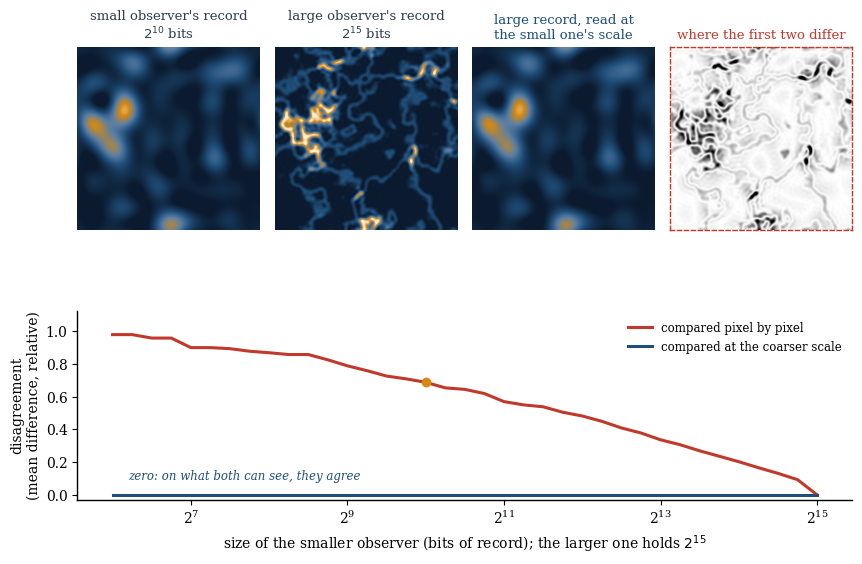

The script that saved this image: (Note: this script raises an exception after producing the figure.)
"""Figures for "What Survives Comparison". Style matches "Nothing From Outside, Everything From Inside".

All figures are schematic toys, not physics simulations. Run from this folder: python figs.py
"""
import numpy as np
import matplotlib
matplotlib.use("Agg")
import matplotlib.pyplot as plt
from matplotlib.colors import LinearSegmentedColormap
from matplotlib.patches import Circle, Polygon, FancyArrowPatch

NAVY, GREY, RED, LIGHT, PALE, AMBER = "#1f4e79", "#7f8c8d", "#c0392b", "#d5dde5", "#eef1f4", "#d68910"
INK = "#2c3e50"
plt.rcParams.update({
    "font.family": "DejaVu Serif", "font.size": 10, "axes.spines.top": False,
    "axes.spines.right": False, "axes.linewidth": 1.0, "savefig.dpi": 200,
    "savefig.bbox": "tight", "legend.frameon": False, "legend.fontsize": 8.5,
})
OUT = "figures/"
SKY = LinearSegmentedColormap.from_list("sky", ["#0b1a2e", NAVY, "#5b7fa6", AMBER, "#fbeed7"])


def clock(ax, x, y, s, color=INK, z=6):
    """A small clock: the simplest observer, a system that keeps a record."""
    ax.add_patch(Circle((x, y), s, fc="white", ec=color, lw=1.4, zorder=z))
    ax.plot([x, x], [y, y + 0.7 * s], color=color, lw=1.4, zorder=z + 1, solid_capstyle="round")
    ax.plot([x, x + 0.5 * s], [y, y + 0.15 * s], color=color, lw=1.4, zorder=z + 1, solid_capstyle="round")


def bare(ax):
    ax.set_xticks([]); ax.set_yticks([])
    for s in ax.spines.values(): s.set_visible(False)


# --------------------------------------------------------------------------------------------
# The same toy universe as in the previous essay
def cosmic_field(n=256, seed=7):
    """A web-like toy 'universe': filaments where a smooth random field crosses zero."""
    rng = np.random.default_rng(seed)
    k = np.fft.fftfreq(n)[:, None] ** 2 + np.fft.fftfreq(n)[None, :] ** 2
    k = np.sqrt(k); k[0, 0] = 1
    spec = k ** -1.6 * np.exp(-(k / 0.09) ** 2)
    g1 = np.real(np.fft.ifft2(np.fft.fft2(rng.normal(size=(n, n))) * spec))
    g2 = np.real(np.fft.ifft2(np.fft.fft2(rng.normal(size=(n, n))) * spec))
    g1, g2 = g1 / g1.std(), g2 / g2.std()
    web = np.exp(-(g1 / 0.22) ** 2) + np.exp(-(g2 / 0.22) ** 2) + 2.2 * np.exp(-(g1**2 + g2**2) / 0.12)
    return web / web.max()


def describe(field, bits):
    """What an observer holding `bits` can describe: the largest-scale modes it can afford, 8 bits each."""
    n = field.shape[0]
    F = np.fft.fft2(field)
    k = np.sqrt(np.fft.fftfreq(n)[:, None] ** 2 + np.fft.fftfreq(n)[None, :] ** 2)
    keep = max(1, int(bits // 8))
    thresh = np.sort(k.ravel())[min(keep, k.size) - 1]
    return np.real(np.fft.ifft2(F * (k <= thresh)))


def fig_two_records():
    """Two observers of different size: their records differ, until compared at the coarser scale."""
    field = cosmic_field()
    small, large = 2**10, 2**15
    rec_s, rec_l = describe(field, small), describe(field, large)
    rec_l_coarse = describe(rec_l, small)                 # the large record, read at the small one's scale
    vmax = np.percentile(field, 99.5)

    fig = plt.figure(figsize=(10, 6.4))
    gs = fig.add_gridspec(2, 4, height_ratios=[1, 0.72], hspace=0.18, wspace=0.08)
    axes = [fig.add_subplot(gs[0, i]) for i in range(4)]
    panels = [(rec_s, "small observer's record\n$2^{10}$ bits", INK),
              (rec_l, "large observer's record\n$2^{15}$ bits", INK),
              (rec_l_coarse, "large record, read at\nthe small one's scale", NAVY)]
    for ax, (img, title, col) in zip(axes, panels):
        ax.imshow(img, cmap=SKY, vmin=0, vmax=vmax, interpolation="bilinear"); bare(ax)
        ax.set_title(title, fontsize=9.5, color=col)
    diff_naive = np.abs(rec_l - rec_s).mean() / field.mean()
    diff_fair = np.abs(rec_l_coarse - rec_s).mean() / field.mean()
    axes[3].imshow(np.abs(rec_l - rec_s), cmap="Greys", vmin=0, vmax=0.5 * vmax, interpolation="bilinear")
    bare(axes[3])
    axes[3].set_title("where the first two differ", fontsize=9.5, color=RED)
    for s in axes[3].spines.values(): s.set_visible(True); s.set_color(RED); s.set_linestyle((0, (3, 2)))

    # Disagreement, pixel by pixel, against the small observer's size: naive vs fair comparison
    ax = fig.add_subplot(gs[1, :])
    sizes = 2.0 ** np.arange(6, 15.01, 0.25)
    naive = [np.abs(rec_l - describe(field, b)).mean() / field.mean() for b in sizes]
    fair = [np.abs(describe(rec_l, b) - describe(field, b)).mean() / field.mean() for b in sizes]
    ax.semilogx(sizes, naive, color=RED, lw=2.2, base=2, label="compared pixel by pixel")
    ax.semilogx(sizes, fair, color=NAVY, lw=2.2, base=2, label="compared at the coarser scale")
    ax.scatter([small], [diff_naive], color=AMBER, zorder=5, s=36)
    ax.set_xlabel("size of the smaller observer (bits of record); the larger one holds $2^{15}$")
    ax.set_ylabel("disagreement\n(mean difference, relative)")
    ax.set_ylim(-0.03, max(naive) * 1.15)
    ax.legend(loc="upper right")
    ax.text(2**6.2, max(naive) * 0.08, "zero: on what both can see, they agree", color=NAVY, fontsize=8.5,
            style="italic", va="bottom")
    fig.savefig(OUT + "fig01.png"); plt.close(fig)
    return diff_naive, diff_fair


# --------------------------------------------------------------------------------------------
def h2(s):
    """Entropy (bits) of an equal mixture of two pure states with overlap s."""
    lam = np.clip(np.array([(1 + s) / 2, (1 - s) / 2]), 1e-300, 1)
    return -(lam * np.log2(lam)).sum(axis=0)


def darwinism_info(m, N, c):
    """Mutual information between a qubit and m of N environment qubits that each copied it imperfectly.

    State: (|0>|e0>^N + |1>|e1>^N)/sqrt2 with <e0|e1> = c. Every reduced state is an equal mixture of two
    pure states, so I(S:F) = h(c^N) + h(c^m) - h(c^(N-m)), with h the entropy above.
    """
    return h2(c ** N) + h2(c ** m) - h2(c ** (N - m))


def fig_darwinism():
    """Quantum Darwinism, toy version: a small fraction of the environment already holds the whole answer."""
    N = 60
    fig = plt.figure(figsize=(10, 4.6))
    gs = fig.add_gridspec(1, 2, width_ratios=[1, 1.55], wspace=0.22)
    a, b = fig.add_subplot(gs[0, 0]), fig.add_subplot(gs[0, 1])

    # (a) A system, the photons that scattered off it, two observers each catching a few
    a.set_aspect("equal"); a.axis("off"); a.set_xlim(-1.5, 1.5); a.set_ylim(-1.45, 1.35)
    a.add_patch(Circle((0, 0), 0.2, fc=NAVY, ec="white", lw=1.5, zorder=4))
    a.text(0, 0, "S", color="white", ha="center", va="center", fontsize=11, weight="bold", zorder=5)
    rng = np.random.default_rng(4)
    ang = np.linspace(0, 2 * np.pi, 46, endpoint=False) + rng.normal(0, 0.03, 46)
    rad = rng.uniform(0.45, 1.05, 46)
    obsA, obsB = np.array([-1.18, 0.62]), np.array([1.02, -0.72])
    for t, r in zip(ang, rad):
        p = np.array([r * np.cos(t), r * np.sin(t)])
        near = min(np.linalg.norm(p - obsA), np.linalg.norm(p - obsB)) < 0.7
        a.annotate("", xy=p, xytext=0.22 * p / np.linalg.norm(p),
                   arrowprops=dict(arrowstyle="-|>,head_width=0.15,head_length=0.3",
                                   color=AMBER if near else LIGHT, lw=1.0 if near else 0.7))
    for o, lab in [(obsA, "A"), (obsB, "B")]:
        clock(a, *o, 0.12)
        a.text(o[0], o[1] - 0.22, lab, ha="center", va="top", fontsize=10, weight="bold", color=INK)
    a.text(0, 1.22, "Copies everywhere", ha="center", fontsize=11.5, weight="bold", color=INK)
    a.text(0, -1.2, "A and B read different photons,\nnever touching S or each other",
           ha="center", va="top", fontsize=9, style="italic", color=NAVY)

    # (b) The plateau: how much a fraction of the environment knows about S
    f = np.arange(N + 1) / N
    for c, col, lab in [(0.97, LIGHT, "weak copies"), (0.85, "#5b7fa6", "medium copies"),
                        (0.5, NAVY, "good copies")]:
        I = np.array([darwinism_info(m, N, c) for m in range(N + 1)])
        b.plot(f, I, color=col, lw=2.2, label=lab)
    b.axhline(1, color=GREY, lw=0.8, ls=(0, (3, 2)))
    b.text(0.22, 1.04, "everything there is to know about S (1 bit)", ha="left", fontsize=8.5, color=GREY)
    b.axvspan(0, 0.1, color=AMBER, alpha=0.12, lw=0)
    b.axvspan(0.9, 1.0, color=LIGHT, alpha=0.35, lw=0)
    b.text(0.05, 1.45, "A's\nshare\n(10%)", ha="center", fontsize=8.5, color="#9a5f06")
    b.text(0.95, 0.42, "beyond\n1 bit:\nonly with\nalmost\nall of it", ha="center", fontsize=8.5, color=GREY)
    b.set_xlim(0, 1); b.set_ylim(0, 2.1)
    b.set_xlabel("fraction of the environment an observer reads")
    b.set_ylabel("what it learns about S (bits)")
    b.legend(loc="upper left", bbox_to_anchor=(0.12, 0.98))
    b.set_title("The plateau: a small fraction already knows", fontsize=11, color=INK, weight="bold")
    fig.savefig(OUT + "fig02.png"); plt.close(fig)
    return darwinism_info(int(0.1 * N), N, 0.5)


# --------------------------------------------------------------------------------------------
def fig_horizons():
    """A de Sitter universe as a Penrose square: who can ever compare records with whom."""
    fig, ax = plt.subplots(figsize=(8.6, 6.4))
    ax.set_aspect("equal"); ax.axis("off"); ax.set_xlim(-1.75, 1.75); ax.set_ylim(-1.3, 1.25)

    # Shading: what observers near the north pole (left) can ever see and ever reach
    ax.add_patch(Polygon([(-1, -1), (-1, 1), (1, -1)], fc=NAVY, alpha=0.08, lw=0))
    ax.add_patch(Polygon([(-1, 1), (1, 1), (1, -1)], fc=AMBER, alpha=0.07, lw=0))
    ax.add_patch(Polygon([(-1, -1), (-1, 1), (0, 0)], fc=NAVY, alpha=0.12, lw=0))     # A's static patch
    ax.add_patch(Polygon([(1, -1), (1, 1), (0, 0)], fc=AMBER, alpha=0.16, lw=0))      # C's static patch
    ax.plot([-1, 1, 1, -1, -1], [-1, -1, 1, 1, -1], color=INK, lw=1.4)
    ax.plot([-1, 1], [-1, 1], color=RED, lw=1.2, ls=(0, (4, 2)))
    ax.plot([-1, 1], [1, -1], color=RED, lw=1.2, ls=(0, (4, 2)))
    ax.text(0, 1.06, "far future", ha="center", fontsize=9, color=GREY, style="italic")
    ax.text(0, -1.1, "far past", ha="center", va="top", fontsize=9, color=GREY, style="italic")

    # Worldlines: A on the left edge, B close to A, C on the right edge
    t = np.linspace(-1, 1, 200)
    ax.plot(-np.ones_like(t), t, color=NAVY, lw=3)
    bx = -1 + 0.18 * np.cos(np.pi * t / 2) ** 1.5
    ax.plot(bx, t, color="#5b7fa6", lw=2.2)
    ax.plot(np.ones_like(t), t, color=AMBER, lw=3)
    ax.text(-1.07, -0.55, "A", ha="right", fontsize=12, weight="bold", color=NAVY)
    ax.text(-0.9, -0.82, "B", ha="left", fontsize=12, weight="bold", color="#5b7fa6")
    ax.text(1.07, -0.55, "C", ha="left", fontsize=12, weight="bold", color="#9a5f06")

    # A and B exchange records: a light ray from B to A and back
    y0 = -0.15
    xb = -1 + 0.18 * np.cos(np.pi * y0 / 2) ** 1.5
    ax.annotate("", xy=(-1, y0 + (xb + 1)), xytext=(xb, y0),
                arrowprops=dict(arrowstyle="-|>", color=NAVY, lw=1.4))
    ax.annotate("", xy=(xb, y0 + 2 * (xb + 1)), xytext=(-1, y0 + (xb + 1)),
                arrowprops=dict(arrowstyle="-|>", color=NAVY, lw=1.4))
    ax.text(-1.55, 0.62, "A and B meet\nand compare:\nconsistent", ha="center", va="center", fontsize=8.5, color=NAVY, style="italic")
    ax.annotate("", xy=(-0.97, 0.12), xytext=(-1.4, 0.45), arrowprops=dict(arrowstyle="-", color=NAVY, lw=0.7))

    # A tries to send its record to C: the ray hits the far future first
    ax.annotate("", xy=(0.65, 1), xytext=(-1, -0.65), arrowprops=dict(arrowstyle="-|>", color=GREY, lw=1.3,
                                                                       ls=(0, (3, 2))))
    ax.text(0.22, 0.8, "A's message\nnever reaches C", fontsize=8.5, color=GREY, style="italic", ha="right")

    ax.text(0, -0.55, "horizons", ha="center", fontsize=8.5, color=RED, style="italic")
    ax.text(-1.55, -0.35, "what A\ncan ever\nsee", ha="center", fontsize=8.5, color=NAVY, va="center")
    ax.text(1.55, 0, "what C\ncan ever\nsee", ha="center", fontsize=8.5, color="#9a5f06", va="center")
    ax.annotate("", xy=(-0.45, -0.35), xytext=(-1.38, -0.35), arrowprops=dict(arrowstyle="-", color=NAVY, lw=0.7))
    ax.annotate("", xy=(0.55, -0.1), xytext=(1.38, 0), arrowprops=dict(arrowstyle="-", color="#9a5f06", lw=0.7))
    ax.text(0, -1.27, "A and C are behind each other's horizons: \"do they agree?\" has no answer anyone can check",
            ha="center", fontsize=9, color=INK, style="italic")
    fig.savefig(OUT + "fig03.png"); plt.close(fig)


if __name__ == "__main__":
    print("fig01 disagreement naive / fair:", fig_two_records())
    print("fig02 bits known from 10%, good copies:", fig_darwinism())
    fig_horizons()
